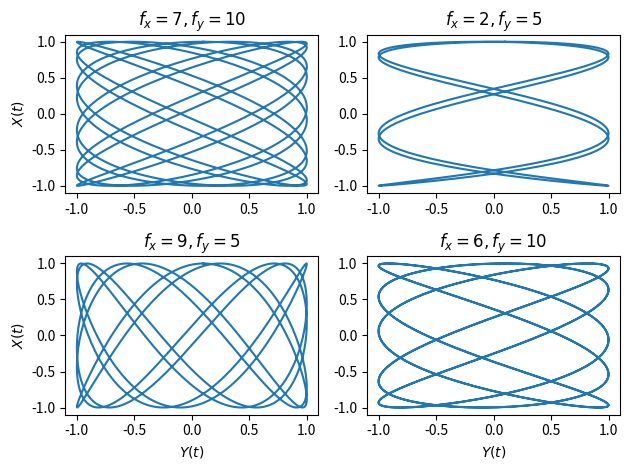

Generate this figure with matplotlib:
# #!/usr/bin/python

import numpy as np
import matplotlib.pyplot as plt
import random

def X(f_x, a_x, t):
    return a_x * np.cos(2 * np.pi * f_x * t)

def Y(f_y, a_y, t, phi):
    return a_y * np.sin(2 * np.pi * f_y * t + phi)

def Z(X, Y):
    return X + Y

def trig_np(f_x, f_y, a_x, a_y, phi, dt, n):
    '''
    Computes trigonometric functions X(t), Y(t) and Z(t). Stores the 
    results in numpy arrays. 
    '''
    t = dt * np.arange(0, n+1)

    X_out = X(f_x, a_x, t)
    Y_out = Y(f_y, a_y, t, phi)
    Z_out = Z(X_out, Y_out)

    return X_out, Y_out, Z_out

# ---------
# Constants
# ---------
a_x = 1
a_y = 1
phi = 0.1
dt = 0.001
n = 1000

fig, ((p1, p2), (p3, p4)) = plt.subplots(2, 2)
plots = [p1, p2, p3, p4]

for i in range(4):
    f_x = random.randint(1, 10)
    f_y = random.randint(1, 10)
    results = trig_np(f_x, f_y, a_x, a_y, phi, dt, n)
    title = f'$f_x = {f_x}, f_y = {f_y}$'
    plots[i].plot(results[1], results[0])
    plots[i].set_title(title)

p3.set_xlabel('$Y(t)$') 
p4.set_xlabel('$Y(t)$')

p1.set_ylabel('$X(t)$')
p3.set_ylabel('$X(t)$') 

plt.tight_layout()
plt.show()





